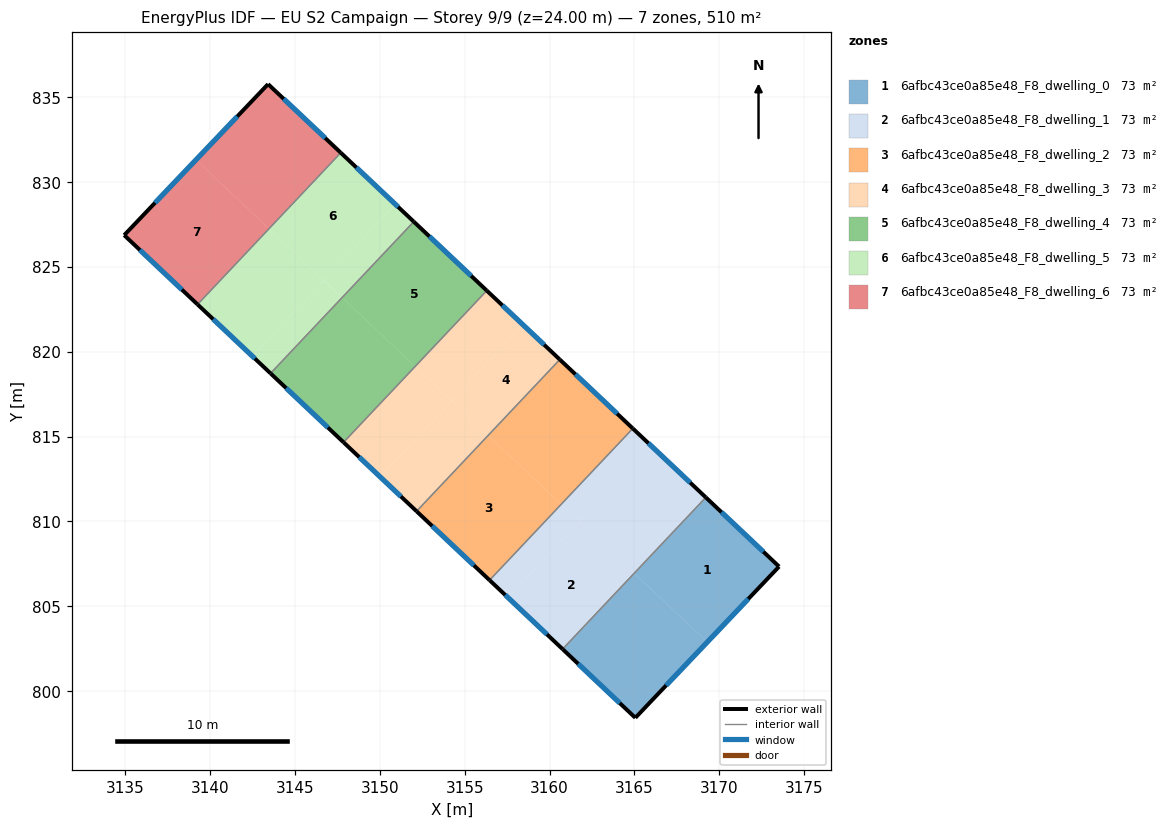
=== STOREY PLAN SPEC (per zone: floor XY polygon, exterior-wall plan segments, windows/doors) ===
zone 1: 6afbc43ce0a85e48_F8_dwelling_0  (72.8 m²)
  floor: (3173.53, 807.34) (3169.30, 802.89) (3164.99, 806.95) (3169.21, 811.42)
  floor: (3169.30, 802.89) (3165.06, 798.43) (3160.77, 802.48) (3164.99, 806.95)
  exterior wall: (3173.53, 807.34) – (3169.21, 811.42)  [5.9 m]
    window: (3172.61, 808.22) – (3170.14, 810.55)  [5.8 m²]
  exterior wall: (3165.06, 798.43) – (3173.53, 807.34)  [12.3 m]
    window: (3166.87, 800.34) – (3171.72, 805.43)  [12.1 m²]
  exterior wall: (3160.77, 802.48) – (3165.06, 798.43)  [5.9 m]
    window: (3161.69, 801.61) – (3164.14, 799.29)  [5.8 m²]
  interior walls: 1
zone 2: 6afbc43ce0a85e48_F8_dwelling_1  (72.8 m²)
  floor: (3164.99, 806.95) (3160.77, 802.48) (3157.54, 805.52) (3161.77, 810.00)
  floor: (3161.76, 810.00) (3157.54, 805.52) (3156.46, 806.54) (3160.69, 811.01)
  floor: (3169.21, 811.42) (3164.99, 806.95) (3161.77, 810.00) (3165.98, 814.47)
  floor: (3165.98, 814.47) (3161.76, 810.00) (3160.69, 811.01) (3164.91, 815.48)
  exterior wall: (3156.46, 806.54) – (3160.77, 802.48)  [5.9 m]
    window: (3157.39, 805.67) – (3159.85, 803.35)  [5.8 m²]
  exterior wall: (3169.21, 811.42) – (3164.91, 815.48)  [5.9 m]
    window: (3168.29, 812.29) – (3165.83, 814.61)  [5.8 m²]
  interior walls: 2
zone 3: 6afbc43ce0a85e48_F8_dwelling_2  (72.8 m²)
  floor: (3160.69, 811.01) (3156.46, 806.54) (3152.16, 810.60) (3156.38, 815.08)
  floor: (3164.91, 815.48) (3160.69, 811.01) (3156.38, 815.08) (3160.60, 819.55)
  exterior wall: (3152.16, 810.60) – (3156.46, 806.54)  [5.9 m]
    window: (3153.08, 809.73) – (3155.54, 807.41)  [5.8 m²]
  exterior wall: (3164.91, 815.48) – (3160.60, 819.55)  [5.9 m]
    window: (3163.99, 816.35) – (3161.53, 818.68)  [5.8 m²]
  interior walls: 2
zone 4: 6afbc43ce0a85e48_F8_dwelling_3  (72.8 m²)
  floor: (3154.23, 817.11) (3150.01, 812.64) (3147.86, 814.67) (3152.08, 819.14)
  floor: (3158.45, 821.58) (3154.23, 817.11) (3152.08, 819.14) (3156.30, 823.61)
  floor: (3160.60, 819.55) (3156.38, 815.08) (3154.23, 817.11) (3158.45, 821.58)
  floor: (3156.38, 815.08) (3152.16, 810.60) (3150.01, 812.64) (3154.23, 817.11)
  exterior wall: (3147.86, 814.67) – (3152.16, 810.60)  [5.9 m]
    window: (3148.78, 813.80) – (3151.24, 811.47)  [5.8 m²]
  exterior wall: (3160.60, 819.55) – (3156.30, 823.61)  [5.9 m]
    window: (3159.68, 820.42) – (3157.22, 822.74)  [5.8 m²]
  interior walls: 2
zone 5: 6afbc43ce0a85e48_F8_dwelling_4  (72.8 m²)
  floor: (3156.30, 823.61) (3152.08, 819.14) (3147.77, 823.20) (3152.00, 827.67)
  floor: (3152.08, 819.14) (3147.86, 814.67) (3143.55, 818.73) (3147.77, 823.20)
  exterior wall: (3143.55, 818.73) – (3147.86, 814.67)  [5.9 m]
    window: (3144.47, 817.86) – (3146.93, 815.54)  [5.8 m²]
  exterior wall: (3156.30, 823.61) – (3152.00, 827.67)  [5.9 m]
    window: (3155.38, 824.48) – (3152.92, 826.80)  [5.8 m²]
  interior walls: 2
zone 6: 6afbc43ce0a85e48_F8_dwelling_5  (72.8 m²)
  floor: (3146.69, 824.21) (3142.48, 819.75) (3139.25, 822.80) (3143.46, 827.26)
  floor: (3150.92, 828.69) (3146.69, 824.21) (3143.46, 827.26) (3147.69, 831.74)
  floor: (3152.00, 827.67) (3147.77, 823.20) (3146.70, 824.22) (3150.92, 828.69)
  floor: (3147.77, 823.20) (3143.55, 818.73) (3142.48, 819.75) (3146.69, 824.21)
  exterior wall: (3139.25, 822.80) – (3143.55, 818.73)  [5.9 m]
    window: (3140.17, 821.93) – (3142.63, 819.60)  [5.8 m²]
  exterior wall: (3152.00, 827.67) – (3147.69, 831.74)  [5.9 m]
    window: (3151.07, 828.54) – (3148.61, 830.87)  [5.8 m²]
  interior walls: 2
zone 7: 6afbc43ce0a85e48_F8_dwelling_6  (72.8 m²)
  floor: (3147.69, 831.74) (3143.46, 827.26) (3139.16, 831.33) (3143.41, 835.78)
  floor: (3143.46, 827.26) (3139.25, 822.80) (3134.92, 826.88) (3139.16, 831.33)
  exterior wall: (3134.92, 826.88) – (3139.25, 822.80)  [5.9 m]
    window: (3135.85, 826.00) – (3138.32, 823.67)  [5.8 m²]
  exterior wall: (3143.41, 835.78) – (3134.92, 826.88)  [12.3 m]
    window: (3141.59, 833.88) – (3136.74, 828.79)  [12.1 m²]
  exterior wall: (3147.69, 831.74) – (3143.41, 835.78)  [5.9 m]
    window: (3146.77, 832.60) – (3144.32, 834.92)  [5.8 m²]
  interior walls: 1

=== DERIVED (storey summary) ===
Building: EU S2 Campaign
Storey: 9 of 9  (floor level z = 24.00 m)
Storey gross floor area: 509.6 m²
Zones on this storey: 7
  - 6afbc43ce0a85e48_F8_dwelling_0: floor 72.8 m²; exterior wall 24.1 m (72.4 m²); 3 window(s) 23.7 m²; WWR 32.7%
  - 6afbc43ce0a85e48_F8_dwelling_1: floor 72.8 m²; exterior wall 11.8 m (35.5 m²); 2 window(s) 11.6 m²; WWR 32.7%
  - 6afbc43ce0a85e48_F8_dwelling_2: floor 72.8 m²; exterior wall 11.8 m (35.5 m²); 2 window(s) 11.6 m²; WWR 32.7%
  - 6afbc43ce0a85e48_F8_dwelling_3: floor 72.8 m²; exterior wall 11.8 m (35.5 m²); 2 window(s) 11.6 m²; WWR 32.7%
  - 6afbc43ce0a85e48_F8_dwelling_4: floor 72.8 m²; exterior wall 11.8 m (35.5 m²); 2 window(s) 11.6 m²; WWR 32.7%
  - 6afbc43ce0a85e48_F8_dwelling_5: floor 72.8 m²; exterior wall 11.8 m (35.5 m²); 2 window(s) 11.6 m²; WWR 32.7%
  - 6afbc43ce0a85e48_F8_dwelling_6: floor 72.8 m²; exterior wall 24.1 m (72.4 m²); 3 window(s) 23.7 m²; WWR 32.7%
Zone adjacency (shared interzone walls):
  - 6afbc43ce0a85e48_F8_dwelling_0 ↔ 6afbc43ce0a85e48_F8_dwelling_1
  - 6afbc43ce0a85e48_F8_dwelling_1 ↔ 6afbc43ce0a85e48_F8_dwelling_2
  - 6afbc43ce0a85e48_F8_dwelling_2 ↔ 6afbc43ce0a85e48_F8_dwelling_3
  - 6afbc43ce0a85e48_F8_dwelling_3 ↔ 6afbc43ce0a85e48_F8_dwelling_4
  - 6afbc43ce0a85e48_F8_dwelling_4 ↔ 6afbc43ce0a85e48_F8_dwelling_5
  - 6afbc43ce0a85e48_F8_dwelling_5 ↔ 6afbc43ce0a85e48_F8_dwelling_6